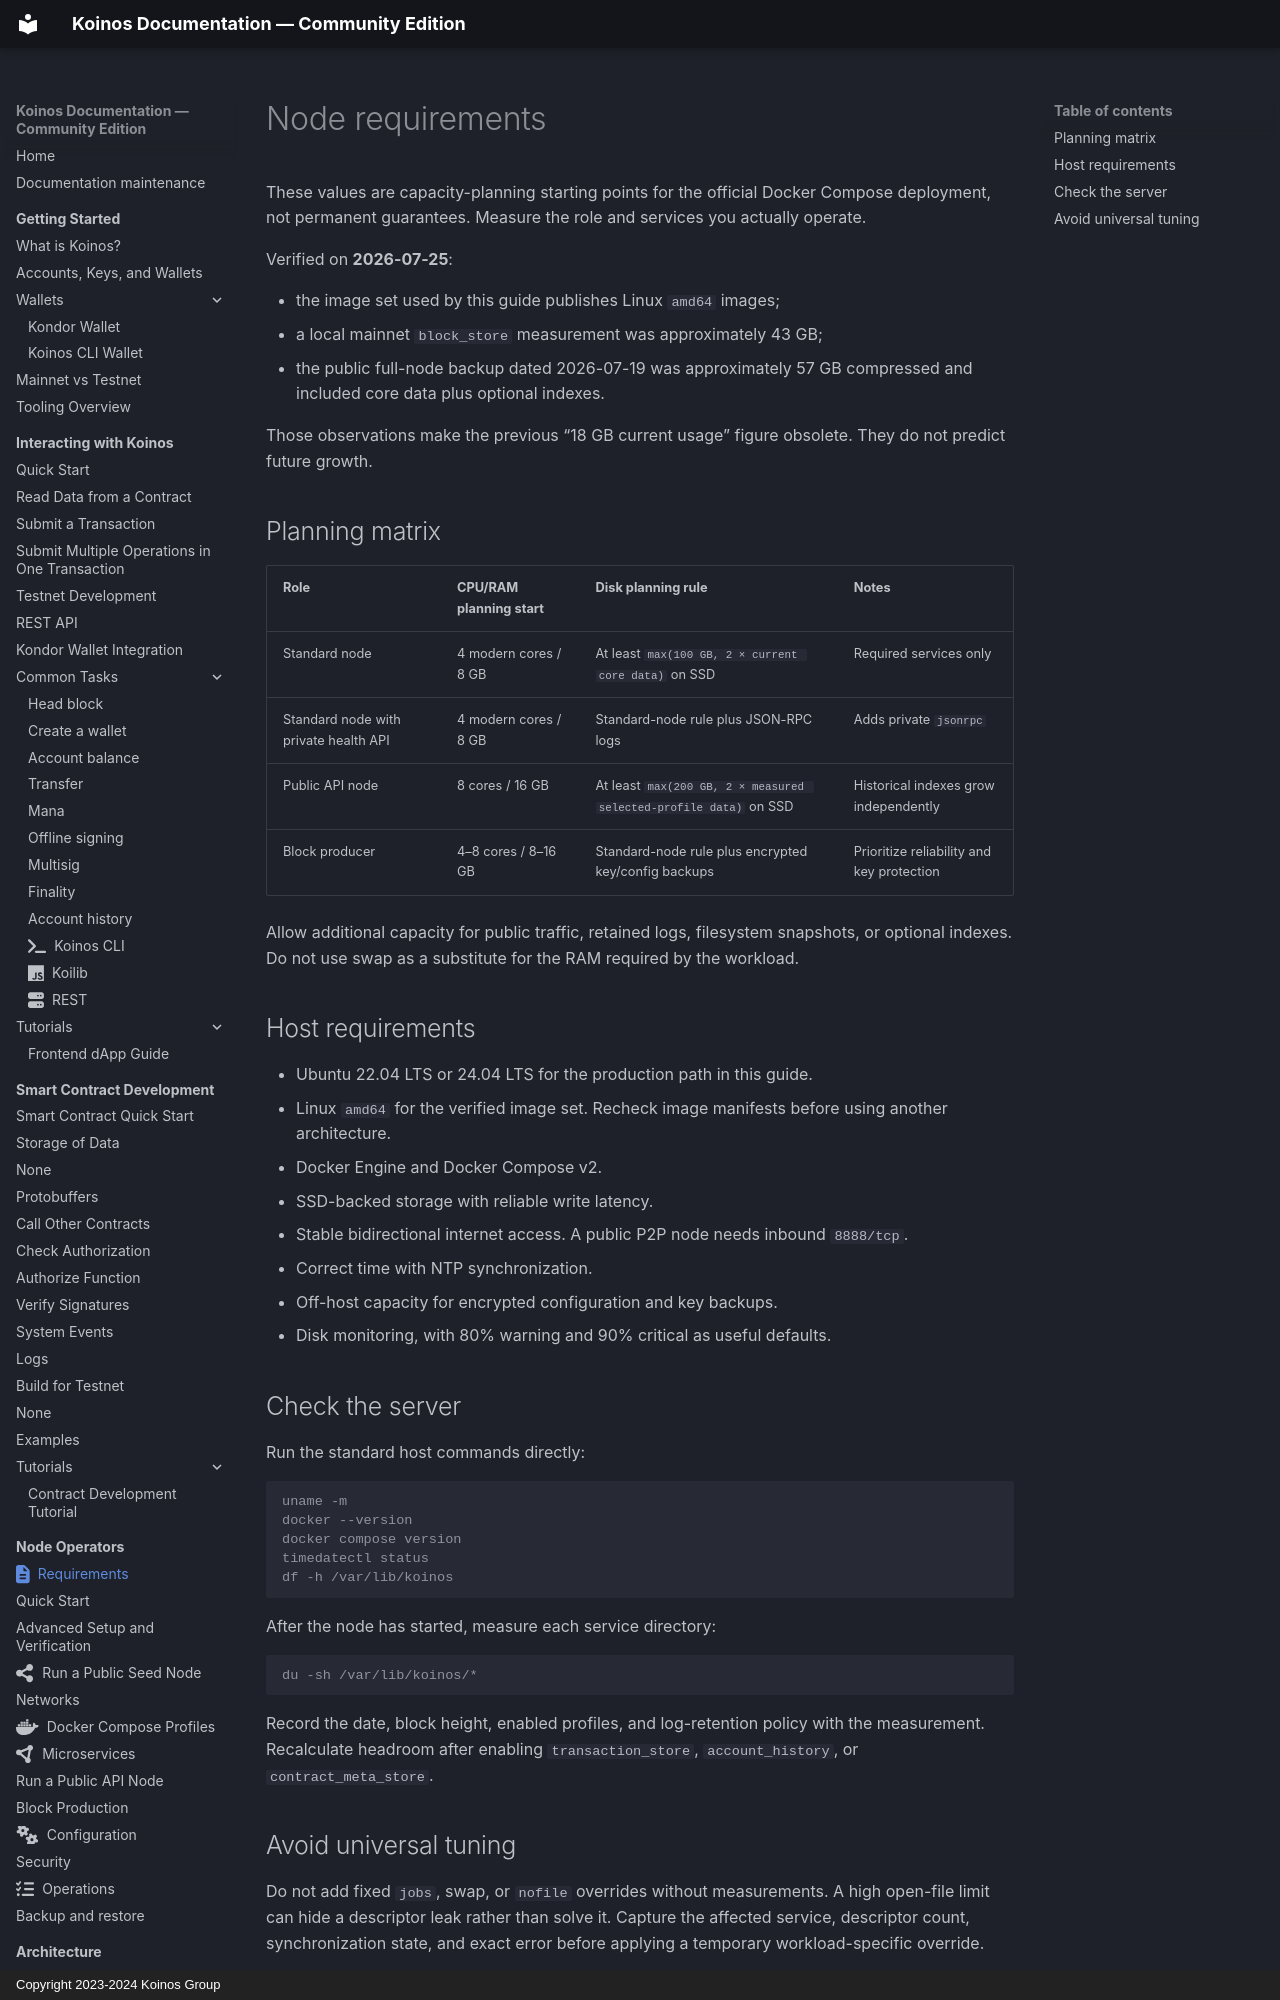

repository: pgarciagon/koinos-docs · page: nodes/requirements/index.html · generator: mkdocs · copyright: Copyright 2023-2024 Koinos Group

---
icon: fontawesome/solid/file-lines
---

# Node requirements

These values are capacity-planning starting points for the official Docker
Compose deployment, not permanent guarantees. Measure the role and services
you actually operate.

Verified on **2026-07-25**:

- the image set used by this guide publishes Linux `amd64` images;
- a local mainnet `block_store` measurement was approximately 43 GB;
- the public full-node backup dated 2026-07-19 was approximately 57 GB
  compressed and included core data plus optional indexes.

Those observations make the previous “18 GB current usage” figure obsolete.
They do not predict future growth.
